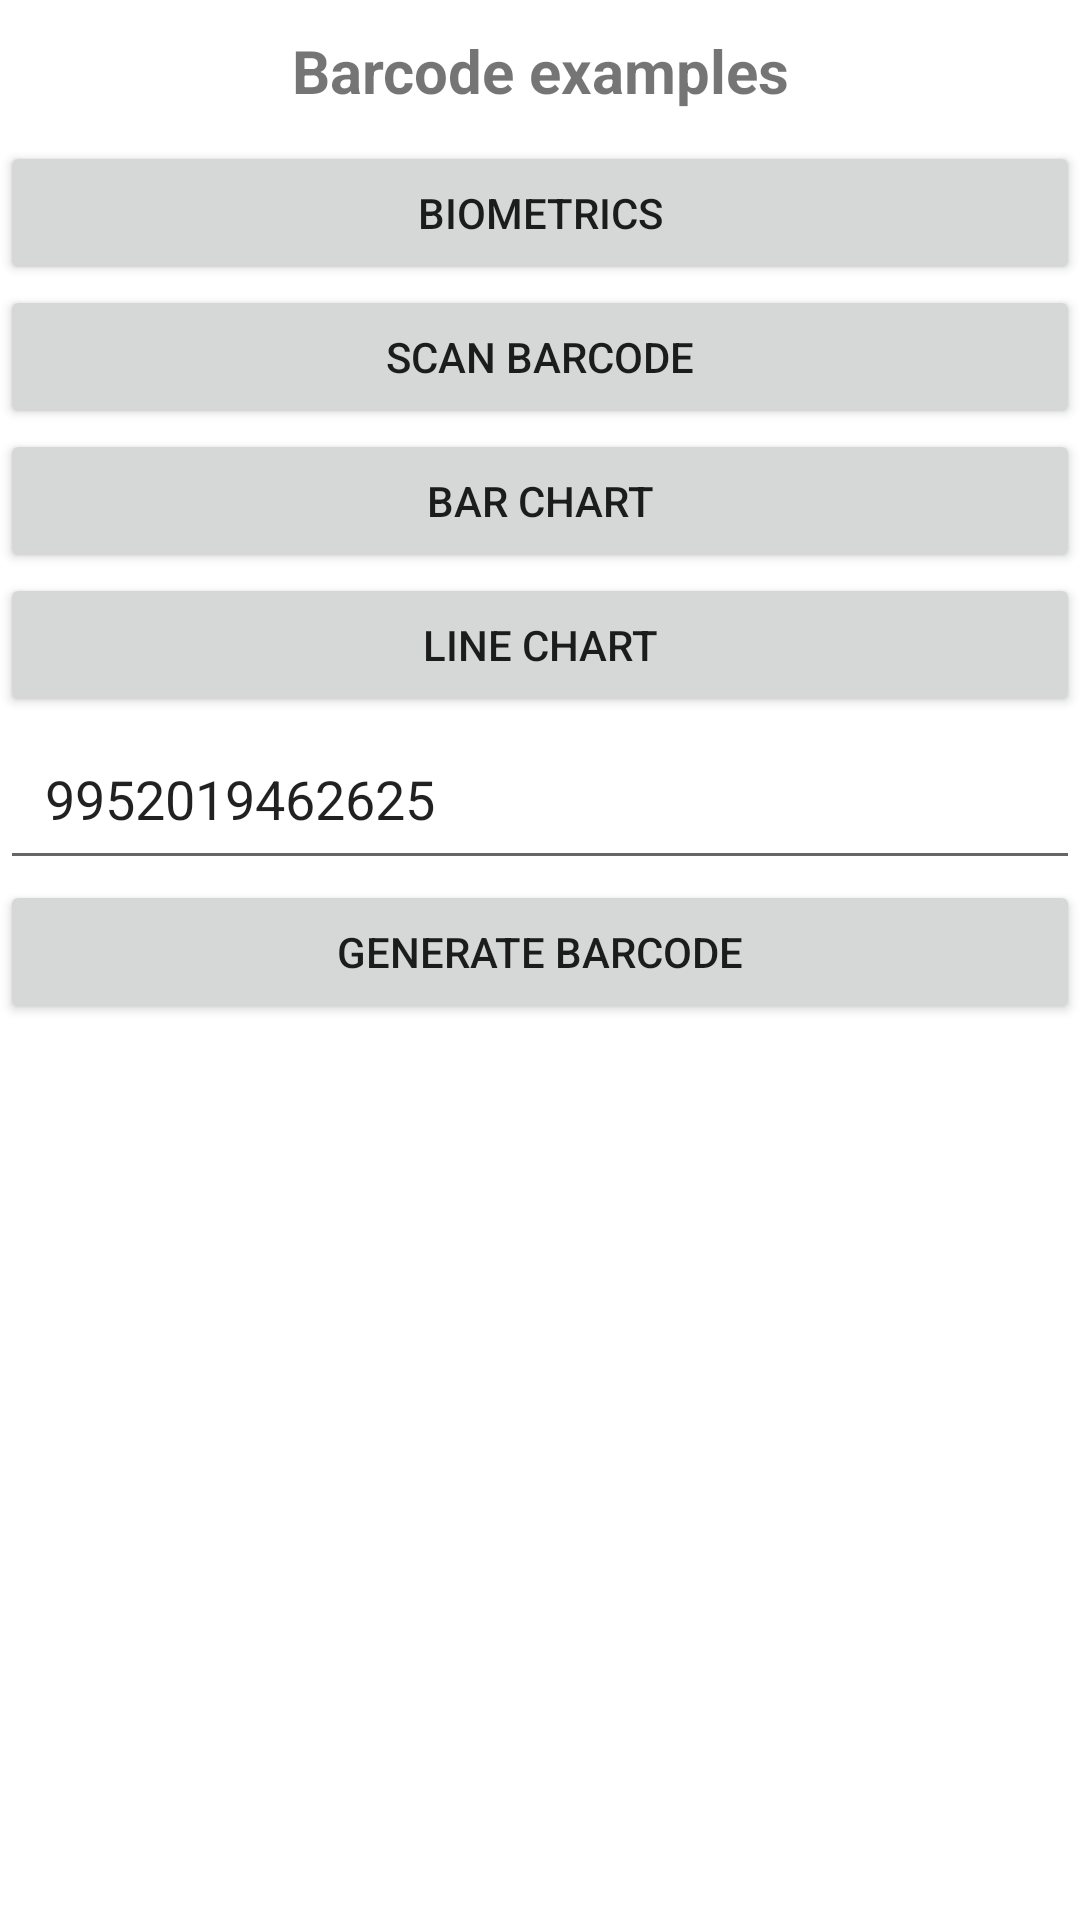

Produce the Android XML layout that renders to this screen, including the resource entries it uses.
<!-- AndroidManifest.xml: application theme Theme.BarcodeExamples -->
<!-- res/layout/activity_main.xml -->
<?xml version="1.0" encoding="utf-8"?>
<LinearLayout xmlns:android="http://schemas.android.com/apk/res/android"
    xmlns:app="http://schemas.android.com/apk/res-auto"
    xmlns:tools="http://schemas.android.com/tools"
    android:layout_width="match_parent"
    android:layout_height="match_parent"
    android:layout_margin="16dp"
    android:orientation="vertical"
    tools:context=".MainActivity">

    <TextView
        android:id="@+id/tvTitle"
        android:layout_width="match_parent"
        android:layout_height="wrap_content"
        android:padding="10dp"
        android:text="Barcode examples"
        android:textAlignment="center"
        android:textSize="20sp"
        android:textStyle="bold" />

    <Button
        android:id="@+id/btnBiometrics"
        android:layout_width="match_parent"
        android:layout_height="wrap_content"
        android:text="Biometrics" />

    <Button
        android:id="@+id/btnScanBarcode"
        android:layout_width="match_parent"
        android:layout_height="wrap_content"
        android:text="Scan Barcode" />

    <Button
        android:id="@+id/btnBarChart"
        android:layout_width="match_parent"
        android:layout_height="wrap_content"
        android:text="Bar chart" />

    <Button
        android:id="@+id/btnLineChart"
        android:layout_width="match_parent"
        android:layout_height="wrap_content"
        android:text="Line chart" />

    <EditText
        android:layout_width="match_parent"
        android:layout_height="wrap_content"
        android:id="@+id/edit_input"
        android:text="9952019462625"
        android:padding="15dp"/>

    <Button
        android:id="@+id/btnGenerateBarcode"
        android:layout_width="match_parent"
        android:layout_height="wrap_content"
        android:text="Generate Barcode" />

    <ImageView
        android:layout_width="match_parent"
        android:layout_height="wrap_content"
        android:id="@+id/iv_qr"
        android:scaleType="fitCenter"/>

</LinearLayout>
<!-- resources referenced by this layout -->
<resources>
  <style name="Theme.BarcodeExamples" parent="Theme.MaterialComponents.DayNight.DarkActionBar">
          
          <item name="colorPrimary">@color/colorPrimary</item>
          <item name="colorPrimaryVariant">@color/colorStatusBar</item>
          <item name="colorOnPrimary">@color/white</item>
          
          <item name="colorSecondary">@color/teal_200</item>
          <item name="colorSecondaryVariant">@color/teal_700</item>
          <item name="colorOnSecondary">@color/black</item>
          
          <item name="android:statusBarColor">?attr/colorPrimaryVariant</item>
          
      </style>
  <!-- not gathered from this repository: default colours our renderer supplied (Android Studio template values) -->
  <color name="teal_200">#FF03DAC5</color>
  <color name="teal_700">#FF018786</color>
  <color name="black">#FF000000</color>
  <color name="white">#FFFFFFFF</color>
  <color name="colorPrimary">#FF6200EE</color>
</resources>
